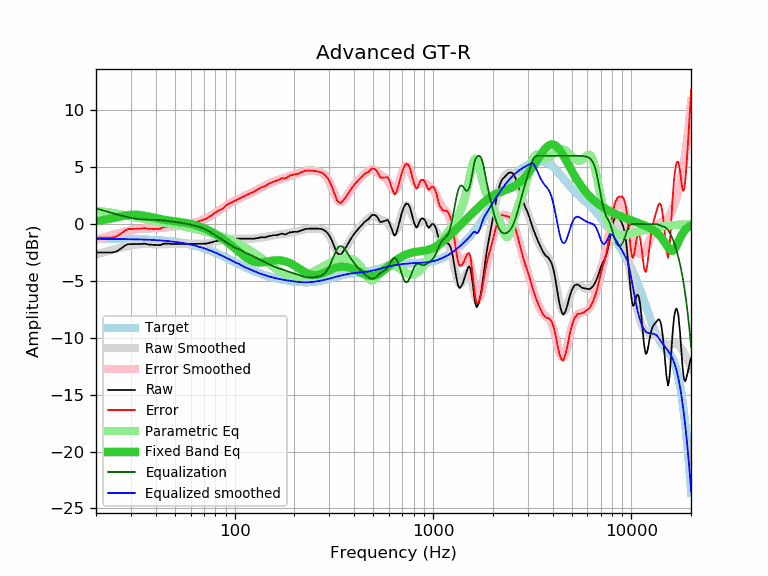

The data file committed next to this chart (first rows):
frequency, raw, error, smoothed, error_smoothed, equalization, parametric_eq, equalized_raw, equalized_smoothed, target
20, -2.50, -1.20, -2.68, -1.38, 1.38, 0.27, -1.12, -1.30, -1.30
21, -2.50, -1.20, -2.57, -1.27, 1.27, 0.32, -1.23, -1.30, -1.30
22, -2.50, -1.19, -2.47, -1.17, 1.17, 0.37, -1.33, -1.31, -1.31
23, -2.50, -1.19, -2.38, -1.07, 1.07, 0.43, -1.43, -1.31, -1.31
24, -2.50, -1.19, -2.29, -0.98, 0.98, 0.50, -1.52, -1.31, -1.31
25, -2.45, -1.14, -2.20, -0.89, 0.89, 0.56, -1.56, -1.31, -1.31
26, -2.30, -0.98, -2.13, -0.81, 0.81, 0.63, -1.49, -1.32, -1.32
27, -2.10, -0.78, -2.05, -0.73, 0.73, 0.69, -1.37, -1.32, -1.32
28, -1.89, -0.57, -1.99, -0.66, 0.66, 0.74, -1.23, -1.33, -1.33
29, -1.77, -0.44, -1.93, -0.60, 0.60, 0.78, -1.17, -1.33, -1.33
30, -1.76, -0.43, -1.88, -0.54, 0.54, 0.81, -1.22, -1.33, -1.33
31, -1.76, -0.42, -1.83, -0.49, 0.49, 0.82, -1.27, -1.34, -1.34
32, -1.76, -0.42, -1.80, -0.45, 0.45, 0.82, -1.31, -1.35, -1.35
33, -1.76, -0.41, -1.78, -0.42, 0.42, 0.80, -1.34, -1.35, -1.35
34, -1.75, -0.39, -1.76, -0.40, 0.40, 0.77, -1.35, -1.36, -1.36
35, -1.72, -0.35, -1.76, -0.39, 0.39, 0.74, -1.33, -1.37, -1.37
36, -1.76, -0.39, -1.76, -0.38, 0.38, 0.70, -1.38, -1.37, -1.37
37, -1.81, -0.43, -1.76, -0.38, 0.38, 0.65, -1.43, -1.38, -1.38
38, -1.81, -0.42, -1.77, -0.38, 0.38, 0.61, -1.43, -1.39, -1.39
39, -1.83, -0.43, -1.78, -0.37, 0.37, 0.57, -1.46, -1.40, -1.40
40, -1.83, -0.42, -1.78, -0.37, 0.37, 0.53, -1.46, -1.41, -1.41
41, -1.85, -0.43, -1.79, -0.36, 0.36, 0.49, -1.49, -1.42, -1.42
42, -1.85, -0.41, -1.79, -0.35, 0.35, 0.45, -1.50, -1.44, -1.44
43, -1.79, -0.34, -1.78, -0.33, 0.33, 0.41, -1.46, -1.45, -1.45
44, -1.72, -0.26, -1.78, -0.32, 0.32, 0.38, -1.41, -1.46, -1.46
45, -1.72, -0.24, -1.77, -0.30, 0.30, 0.35, -1.43, -1.48, -1.48
46, -1.72, -0.23, -1.77, -0.27, 0.27, 0.32, -1.45, -1.49, -1.49
47, -1.72, -0.21, -1.76, -0.25, 0.25, 0.30, -1.47, -1.51, -1.51
48, -1.76, -0.23, -1.76, -0.23, 0.23, 0.27, -1.53, -1.53, -1.53
49, -1.76, -0.22, -1.75, -0.21, 0.21, 0.25, -1.55, -1.55, -1.55
50, -1.76, -0.20, -1.75, -0.19, 0.19, 0.23, -1.58, -1.56, -1.56
51, -1.76, -0.18, -1.75, -0.16, 0.16, 0.21, -1.60, -1.58, -1.58
52, -1.76, -0.16, -1.75, -0.14, 0.14, 0.19, -1.62, -1.60, -1.60
53, -1.76, -0.13, -1.75, -0.12, 0.12, 0.17, -1.64, -1.63, -1.63
54, -1.76, -0.11, -1.75, -0.10, 0.10, 0.15, -1.66, -1.65, -1.65
55, -1.74, -0.07, -1.75, -0.07, 0.07, 0.13, -1.67, -1.67, -1.67
56, -1.74, -0.04, -1.75, -0.05, 0.05, 0.11, -1.69, -1.70, -1.70
57, -1.74, -0.02, -1.75, -0.02, 0.02, 0.09, -1.72, -1.72, -1.72
58, -1.74, 0.01, -1.75, 0.00, -0.00, 0.07, -1.74, -1.75, -1.75
59, -1.74, 0.03, -1.75, 0.03, -0.03, 0.04, -1.77, -1.78, -1.78
60, -1.74, 0.06, -1.74, 0.06, -0.06, 0.01, -1.80, -1.80, -1.80
61, -1.74, 0.09, -1.74, 0.09, -0.09, -0.02, -1.83, -1.83, -1.83
62, -1.74, 0.12, -1.74, 0.12, -0.12, -0.05, -1.86, -1.86, -1.86
63, -1.74, 0.15, -1.75, 0.15, -0.15, -0.08, -1.89, -1.89, -1.89
64, -1.74, 0.18, -1.75, 0.18, -0.18, -0.12, -1.92, -1.92, -1.92
65, -1.74, 0.22, -1.75, 0.21, -0.21, -0.15, -1.95, -1.96, -1.96
66, -1.74, 0.25, -1.74, 0.25, -0.25, -0.19, -1.99, -1.99, -1.99
67, -1.74, 0.28, -1.74, 0.28, -0.28, -0.23, -2.02, -2.02, -2.02
68, -1.74, 0.32, -1.74, 0.32, -0.32, -0.28, -2.06, -2.06, -2.06
69, -1.74, 0.35, -1.73, 0.36, -0.36, -0.32, -2.10, -2.09, -2.09
70, -1.72, 0.41, -1.72, 0.41, -0.41, -0.37, -2.13, -2.13, -2.13
71, -1.72, 0.44, -1.71, 0.46, -0.46, -0.41, -2.18, -2.17, -2.17
72, -1.72, 0.48, -1.69, 0.51, -0.51, -0.46, -2.23, -2.20, -2.20
73, -1.68, 0.56, -1.68, 0.56, -0.56, -0.51, -2.24, -2.24, -2.24
74, -1.68, 0.60, -1.66, 0.62, -0.62, -0.56, -2.30, -2.28, -2.28
75, -1.63, 0.69, -1.64, 0.68, -0.68, -0.61, -2.31, -2.32, -2.32
76, -1.63, 0.73, -1.62, 0.74, -0.74, -0.67, -2.37, -2.36, -2.36
77, -1.59, 0.81, -1.60, 0.80, -0.80, -0.72, -2.39, -2.40, -2.40
78, -1.56, 0.88, -1.57, 0.86, -0.86, -0.77, -2.42, -2.44, -2.44
79, -1.54, 0.94, -1.55, 0.92, -0.92, -0.83, -2.47, -2.48, -2.48
... 553 more rows
